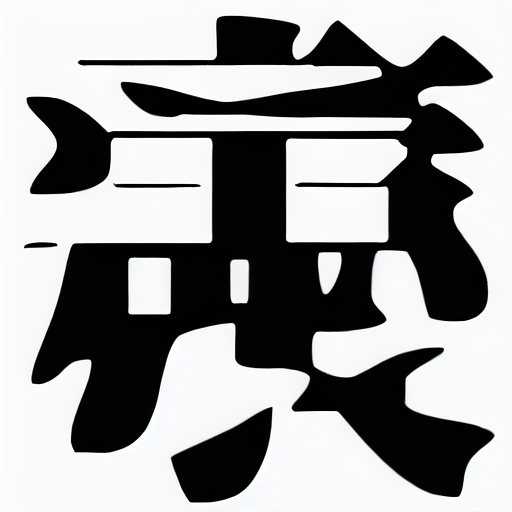
Generation parameters embedded in this image by AUTOMATIC1111 Stable Diffusion web UI or a fork of it (Forge, ...) (PNG 'parameters' text chunk):
mincho16
Steps: 20, Sampler: Euler a, CFG scale: 7, Seed: 3891908797, Size: 512x512, Model hash: 26f53cad